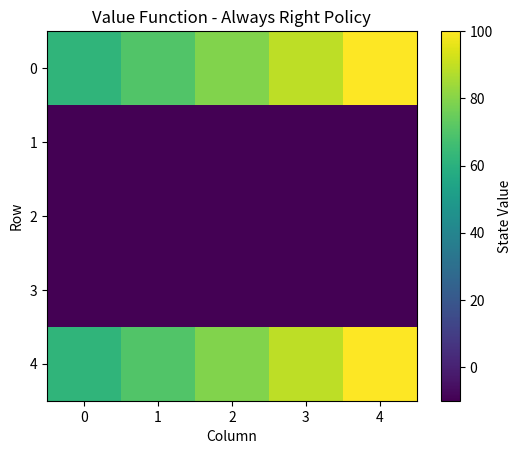
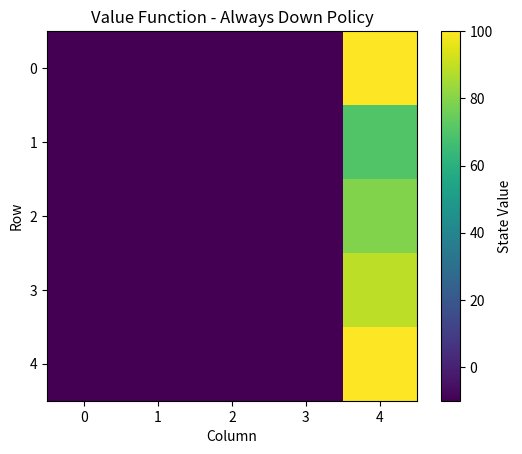
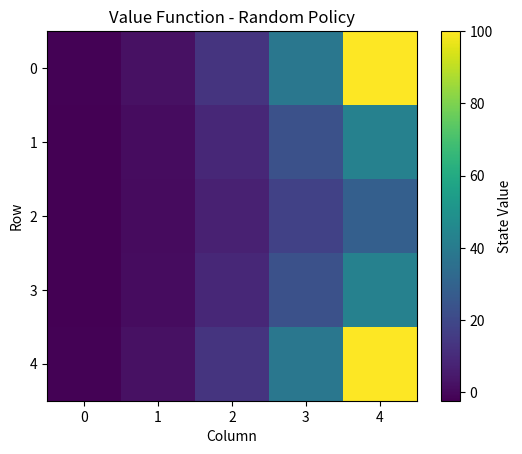

These figures' Python source, in order:
import numpy as np
import matplotlib.pyplot as plt

# Grid size
ROWS, COLS = 5, 5
GAMMA = 0.9
THETA = 1e-4
STEP_COST = -1
DELIVERY_REWARD = 100

# Delivery points
delivery_points = [(4, 4), (0, 4)]

# Actions
actions = {
    "U": (-1, 0),
    "D": (1, 0),
    "L": (0, -1),
    "R": (0, 1)
}

# Check valid state
def is_valid(state):
    r, c = state
    return 0 <= r < ROWS and 0 <= c < COLS

# Get next state
def get_next_state(state, action):
    dr, dc = actions[action]
    next_state = (state[0] + dr, state[1] + dc)
    if is_valid(next_state):
        return next_state
    return state


# Policy Evaluation using Bellman Expectation Equation
def policy_evaluation(policy):
    V = np.zeros((ROWS, COLS))
    
    while True:
        delta = 0
        new_V = np.copy(V)
        
        for r in range(ROWS):
            for c in range(COLS):
                
                if (r, c) in delivery_points:
                    new_V[r, c] = DELIVERY_REWARD
                    continue
                
                action_probs = policy[(r, c)]
                value = 0
                
                for action, prob in action_probs.items():
                    next_state = get_next_state((r, c), action)
                    reward = STEP_COST
                    value += prob * (reward + GAMMA * V[next_state])
                
                new_V[r, c] = value
                delta = max(delta, abs(new_V[r, c] - V[r, c]))
        
        V = new_V
        
        if delta < THETA:
            break
            
    return V


# -------------------------
# Define Different Policies
# -------------------------

# 1️⃣ Always Right
policy_right = {
    (r, c): {"R": 1.0} for r in range(ROWS) for c in range(COLS)
}

# 2️⃣ Always Down
policy_down = {
    (r, c): {"D": 1.0} for r in range(ROWS) for c in range(COLS)
}

# 3️⃣ Random Policy
policy_random = {
    (r, c): {a: 0.25 for a in actions} for r in range(ROWS) for c in range(COLS)
}

# Evaluate
V_right = policy_evaluation(policy_right)
V_down = policy_evaluation(policy_down)
V_random = policy_evaluation(policy_random)


# -------------------------
# Visualization
# -------------------------
def plot_value_function(V, title):
    plt.figure()
    plt.imshow(V, cmap='viridis')
    plt.colorbar(label="State Value")
    plt.title(title)
    plt.xlabel("Column")
    plt.ylabel("Row")
    plt.show()

plot_value_function(V_right, "Value Function - Always Right Policy")
plot_value_function(V_down, "Value Function - Always Down Policy")
plot_value_function(V_random, "Value Function - Random Policy")
